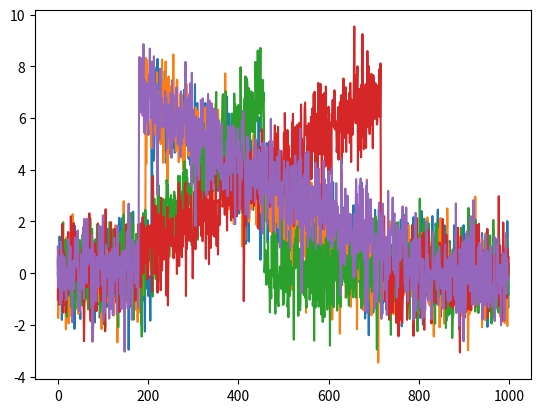

Reproduce this figure in Python.
import numpy as np


class Wav_Gen(object):
    """Class to generate Bell-Cylinder-Funnel datasets"""
    def __init__(self, n_points=1000):
        self.n_points = n_points
        self.t = np.arange(n_points)*128/n_points

    def gen_fun(self, ftype='cylinder'):
        '''Generate a sample of the TYPE class

        Parameters
        ----------
        ftype: str, optional (default: cylinder)
            Type of function to generate, have to be in
            {'cylinder', 'bell', 'funnel'}
        '''
        a = np.random.random()*16+16
        b = np.random.random()*64+32+a
        eps = np.random.normal(size=self.n_points+1)
        n = eps[0]
        eps = eps[1:]

        t = self.t
        if ftype == 'cylinder':
            return (6+n)*(t > a)*(t < b) + eps
        elif ftype == 'bell':
            return (6+n)*(t > a)*(t < b)*(t-a)/(b-a) + eps
        else:
            return (6+n)*(t > a)*(t < b)*(b-t)/(b-a) + eps

    def gen_set(self, N=100, rep='unif'):
        '''Generate a dataset BCF with N samples

        Parameters
        ----------
        N: int, optional (default: 100)
            Number of signal in the dataset
        rep: tuple, optional (default: unif)
            Repartition of the classes, if not unif, should
            be a 3-tuple of float containing the ratio of each class
            ('cylinder', 'bell', 'funnel')
        '''
        if rep == 'unif':
            rep = (0.33, 0.33, 0.34)
        assert(abs(sum(rep)-1) <= 1e-2)
        Nd = dict(cylinder=int(rep[0]*N),
                  bell=int(rep[1]*N),
                  funnel=int(N*rep[2]))
        data = []
        for k, v in Nd.items():
            data.extend([(self.gen_fun(ftype=k), k) for i in range(v)])
        np.random.shuffle(data)
        y = [d[1] for d in data]
        data = [d[0] for d in data]
        return np.array(data), np.array(y)

if __name__ == '__main__':
    dataset = Wav_Gen()
    db, y = dataset.gen_set()

    import matplotlib.pyplot as plt
    plt.plot(db[:5].T)

    plt.show()
